Run: headless pygame with SDL's dummy video driver; simulated clock (each Clock.tick advances the game by its frame time, no real sleeping); random seed 0; keys injected as events and as key.get_pressed() state; no mouse input.
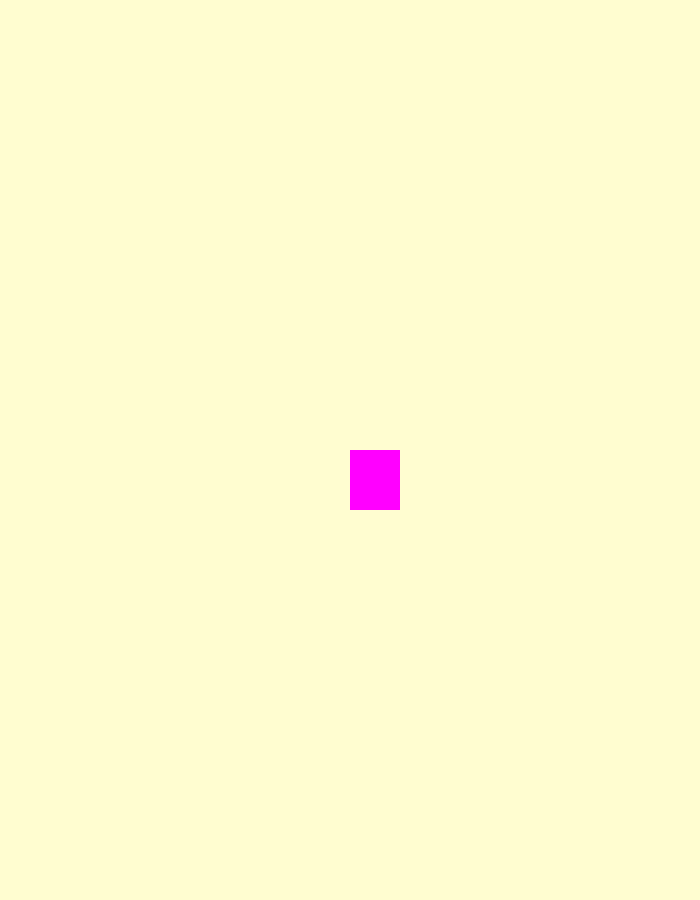
Frame 1 of 4 · flips 1–60 · no input
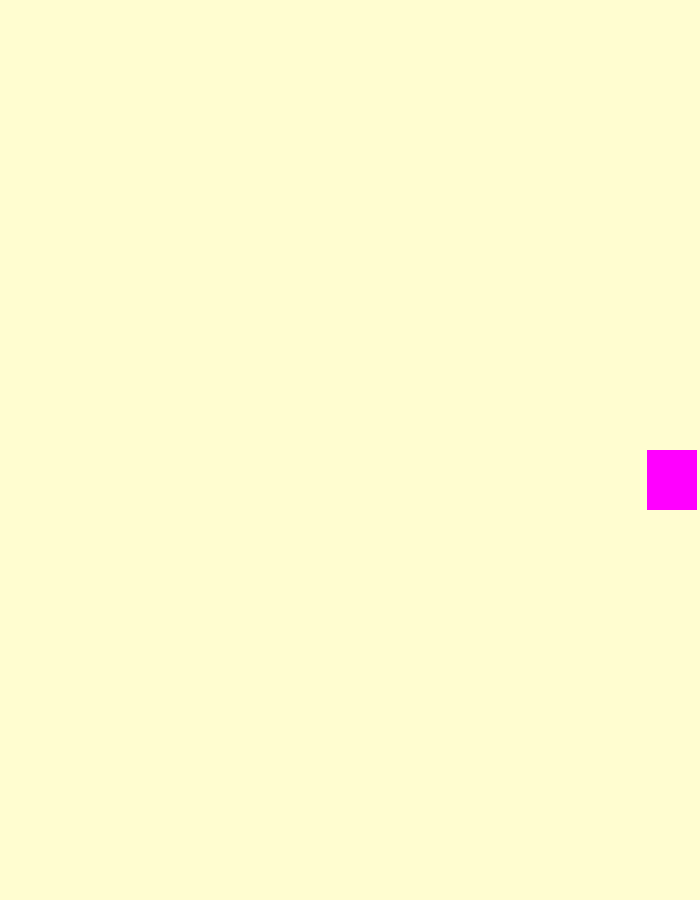
Frame 2 of 4 · flips 61–180 · tapped SPACE, RETURN · held RIGHT (→), D
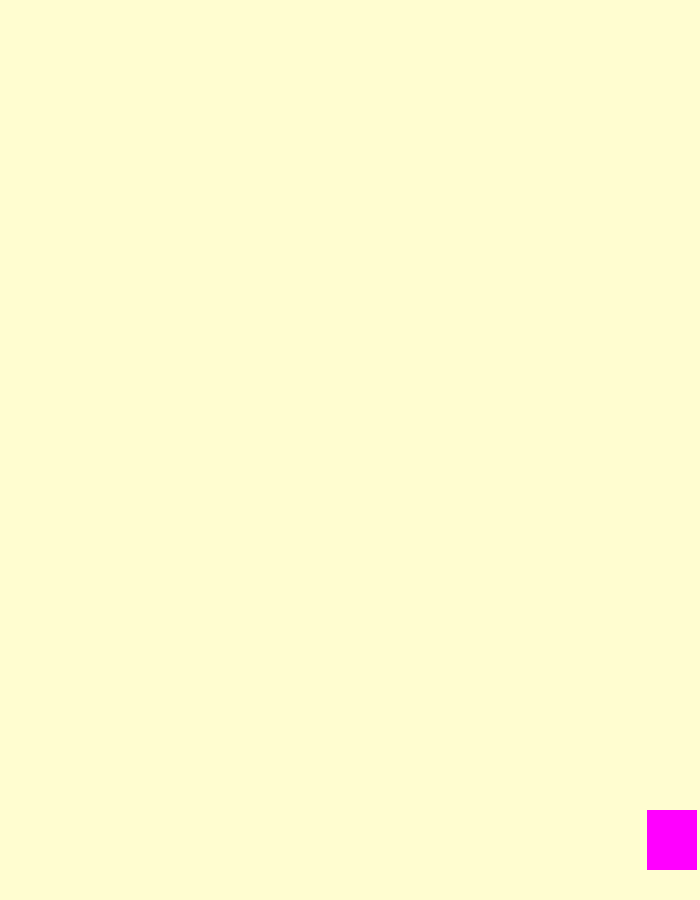
Frame 3 of 4 · flips 181–300 · held DOWN (↓), S
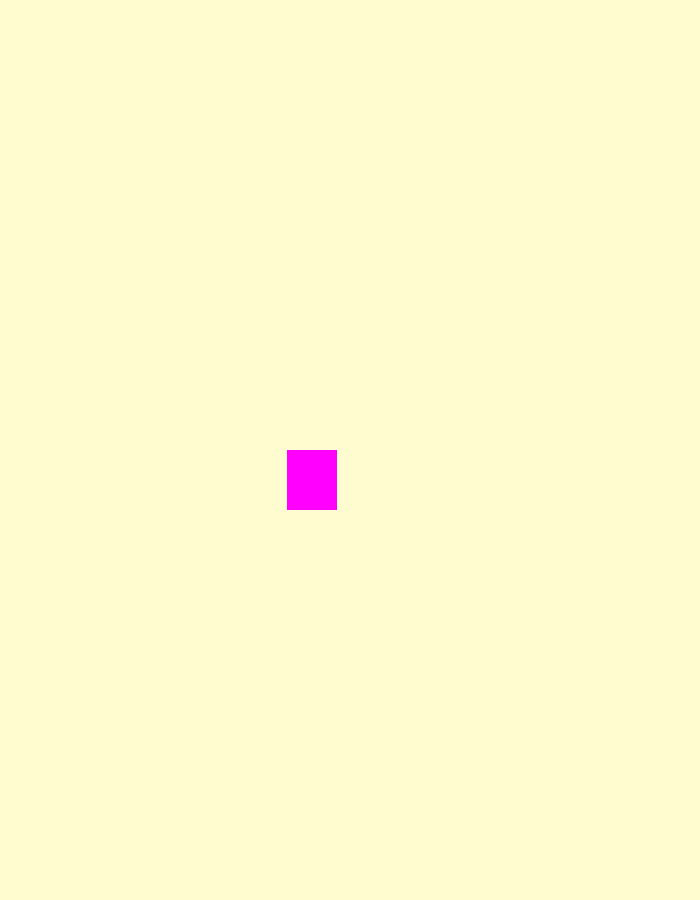
Frame 4 of 4 · flips 301–420 · held LEFT (←), A, UP (↑), W

The pygame program that drew these frames:

import pygame

pygame.init()

width = 700
height = 900

win = pygame.display.set_mode((width, height))
pygame.display.set_caption("Foodrush")

chefnumber = 0

class player():
    def __init__(self, x, y, width, height, color):
        self.x = x
        self.y = y
        self.width = width
        self.height = height
        self.color = color
        self.rect = (x,y,width,height)

    def draw(self, win):    #draw display window
        pygame.draw.rect(win, self.color, self.rect)

    def move(self):     #movement of the character by WASD and within boundary
        keys = pygame.key.get_pressed()

        if keys[pygame.K_a] and self.x - 3 > 0:
            self.x -= 3
        if keys[pygame.K_d] and self.x + 3 + self.width < width:
            self.x += 3
        if keys[pygame.K_w] and self.y - 3 > 0:
            self.y -= 3
        if keys[pygame.K_s] and self.y + 3 + self.height < height:
            self.y += 3
        
        self.rect = (self.x, self.y, self.width, self.height)

def redrawWindow(ppl, win):
    win.fill((255, 253, 208))
    ppl.draw(win)
    pygame.display.update()

def main():
    running = True
    ppl = player(350, 450, 50, 60, (255, 0, 255))

    while running:
        for event in pygame.event.get():
            if event.type == pygame.QUIT:
                running = False
                pygame.quit()
        ppl.move()
        redrawWindow(ppl, win)

main()
